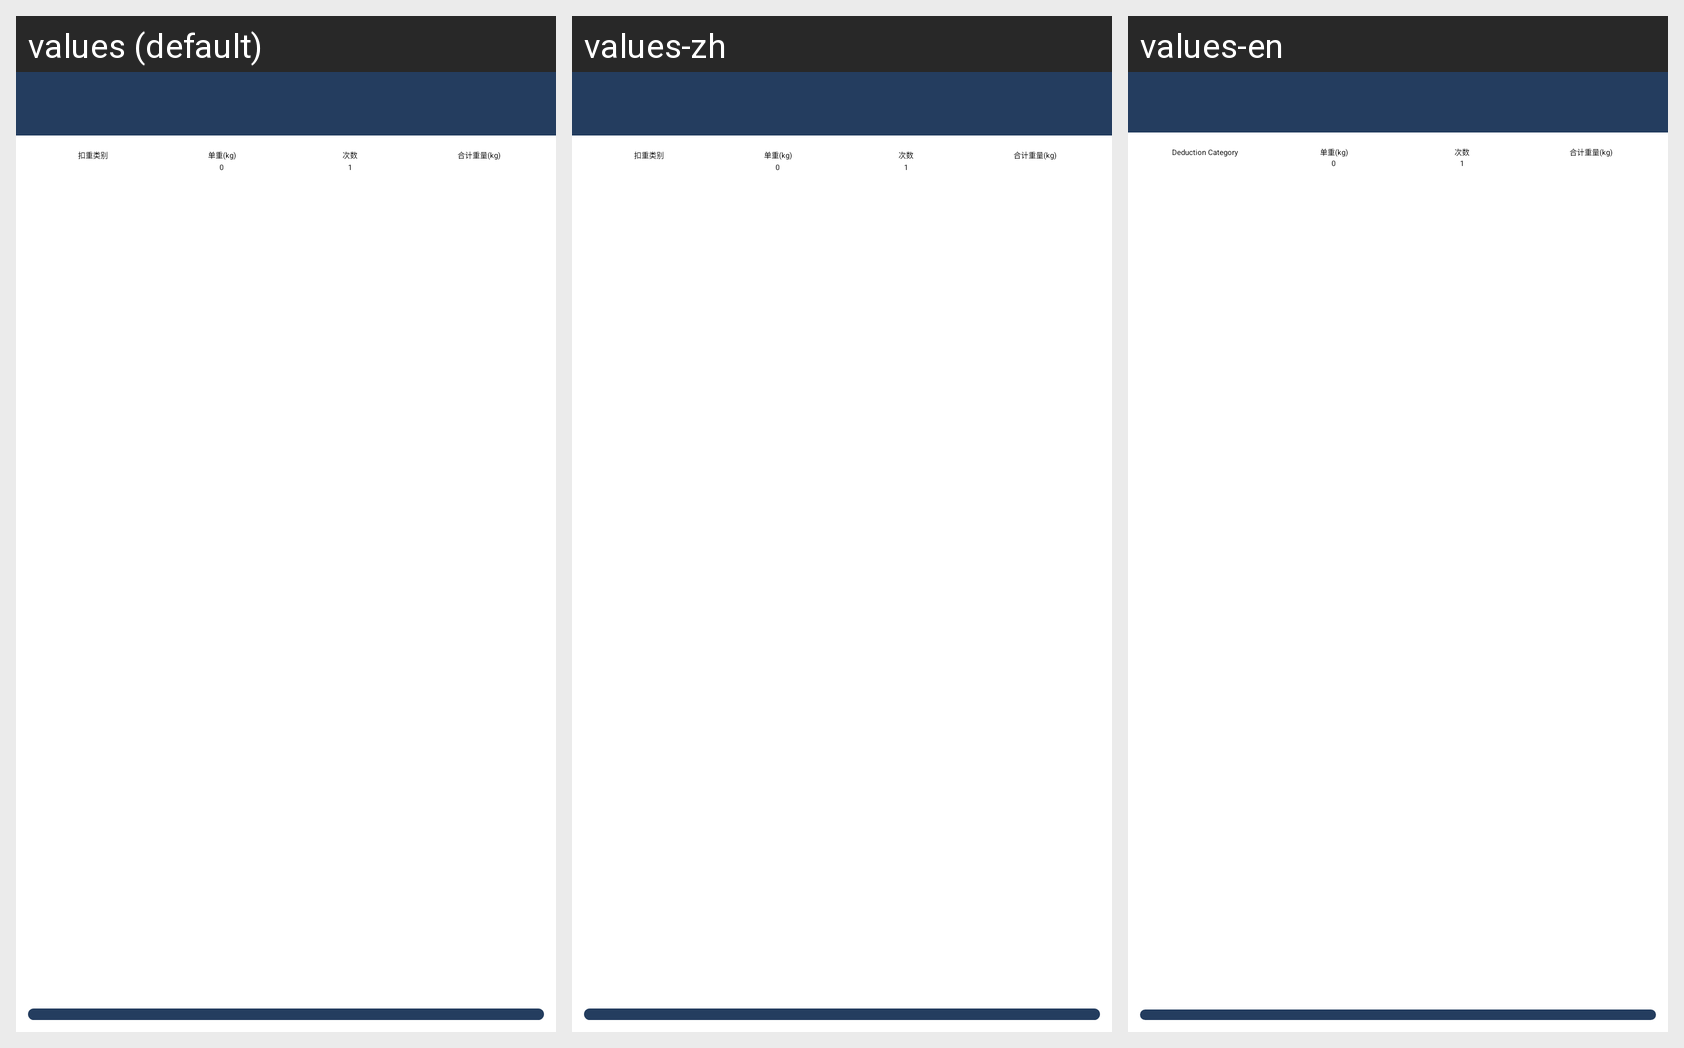

Here is an Android app screen in its default locale and in the app's own translations. Write out the translated-string differences for the strings that appear on this screen.
Android screen res/layout/fragment_deduction.xml rendered under 3 locales, left to right: values (default), values-zh, values-en. Device: Nexus 5 (rendered at 1080×1920; each locale shown at half size, 540×960, under a caption strip naming it); theme RevGTheme.
Strings drawn on this screen, with the default value and each locale's value (text and hints the layout hard-codes, and strings that could not be matched under every locale, appear in the picture but are not listed):

enter
  values: 确定
  values-zh: 确定
  values-en: Enter

deduction_category
  values: 扣重类别
  values-zh: 扣重类别
  values-en: Deduction Category
